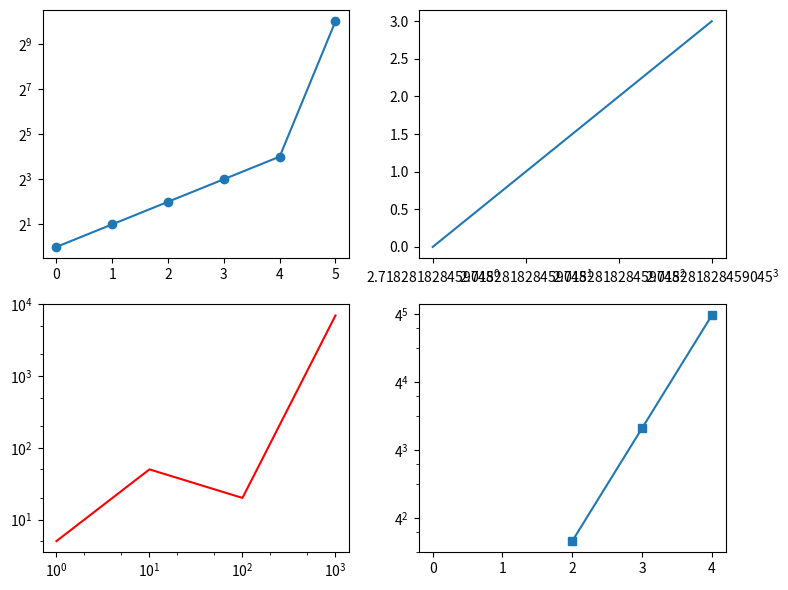

Recreate this plot in Python.
# Written by calculate-plot 0.1.0: this script draws the same figure with Matplotlib 3.11.2.
import locale

import matplotlib.pyplot as plt

# Text is shaped for the language of the locale: this is the one the figure was made with.
try:
    locale.setlocale(locale.LC_CTYPE, "C.UTF-8")
except locale.Error:
    locale.setlocale(locale.LC_CTYPE, "C")

fig, axs = plt.subplots(2, 2, figsize=(8, 6))
axs[0, 0].semilogy([0, 1, 2, 3, 4, 5], [1, 2, 4, 8, 16, 1024], base=2, marker='o')
axs[0, 1].plot([1, 2.718281828459045, 7.38905609893065, 20.085536923187668], [0, 1, 2, 3])
axs[0, 1].set_xscale('log', base=2.718281828459045)
axs[1, 0].loglog([1, 10, 100, 1000], [5, 50, 20, 7000], subs=[2, 5], color='r')
axs[1, 1].plot([0, 1, 2, 3, 4], [-1, 0, 10, 100, 1000], marker='s')
axs[1, 1].set_yscale('log', nonpositive='mask', base=4)
plt.tight_layout()

if __name__ == "__main__":
    plt.show()
